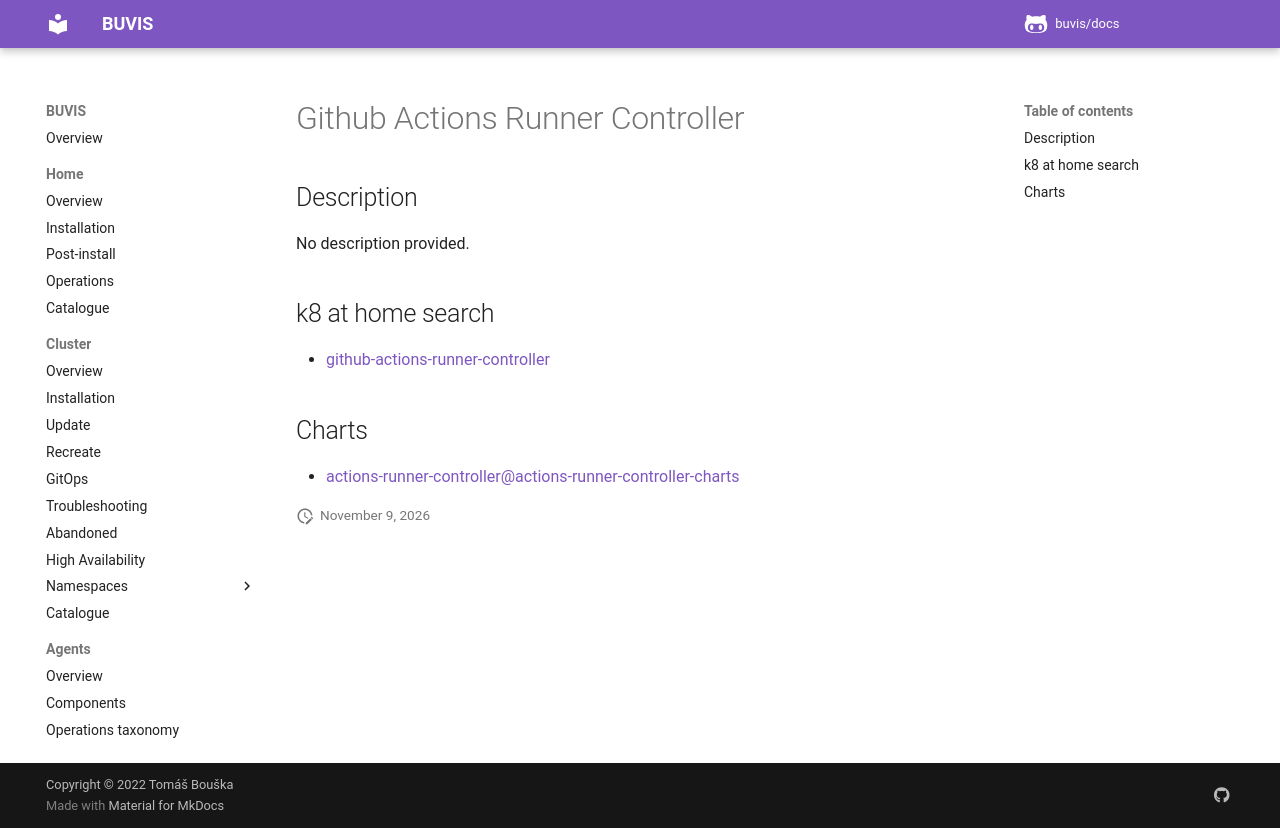

repository: buvis/docs · page: cluster/catalogue/github-actions-runner-controller/index.html · generator: mkdocs

# Github Actions Runner Controller

## Description

No description provided.

## k8 at home search

- [github-actions-runner-controller](https://nanne.dev/k8s-at-home-search/#/github-actions-runner-controller)

## Charts

- [actions-runner-controller@actions-runner-controller-charts](https://actions-runner-controller.github.io/actions-runner-controller/)
